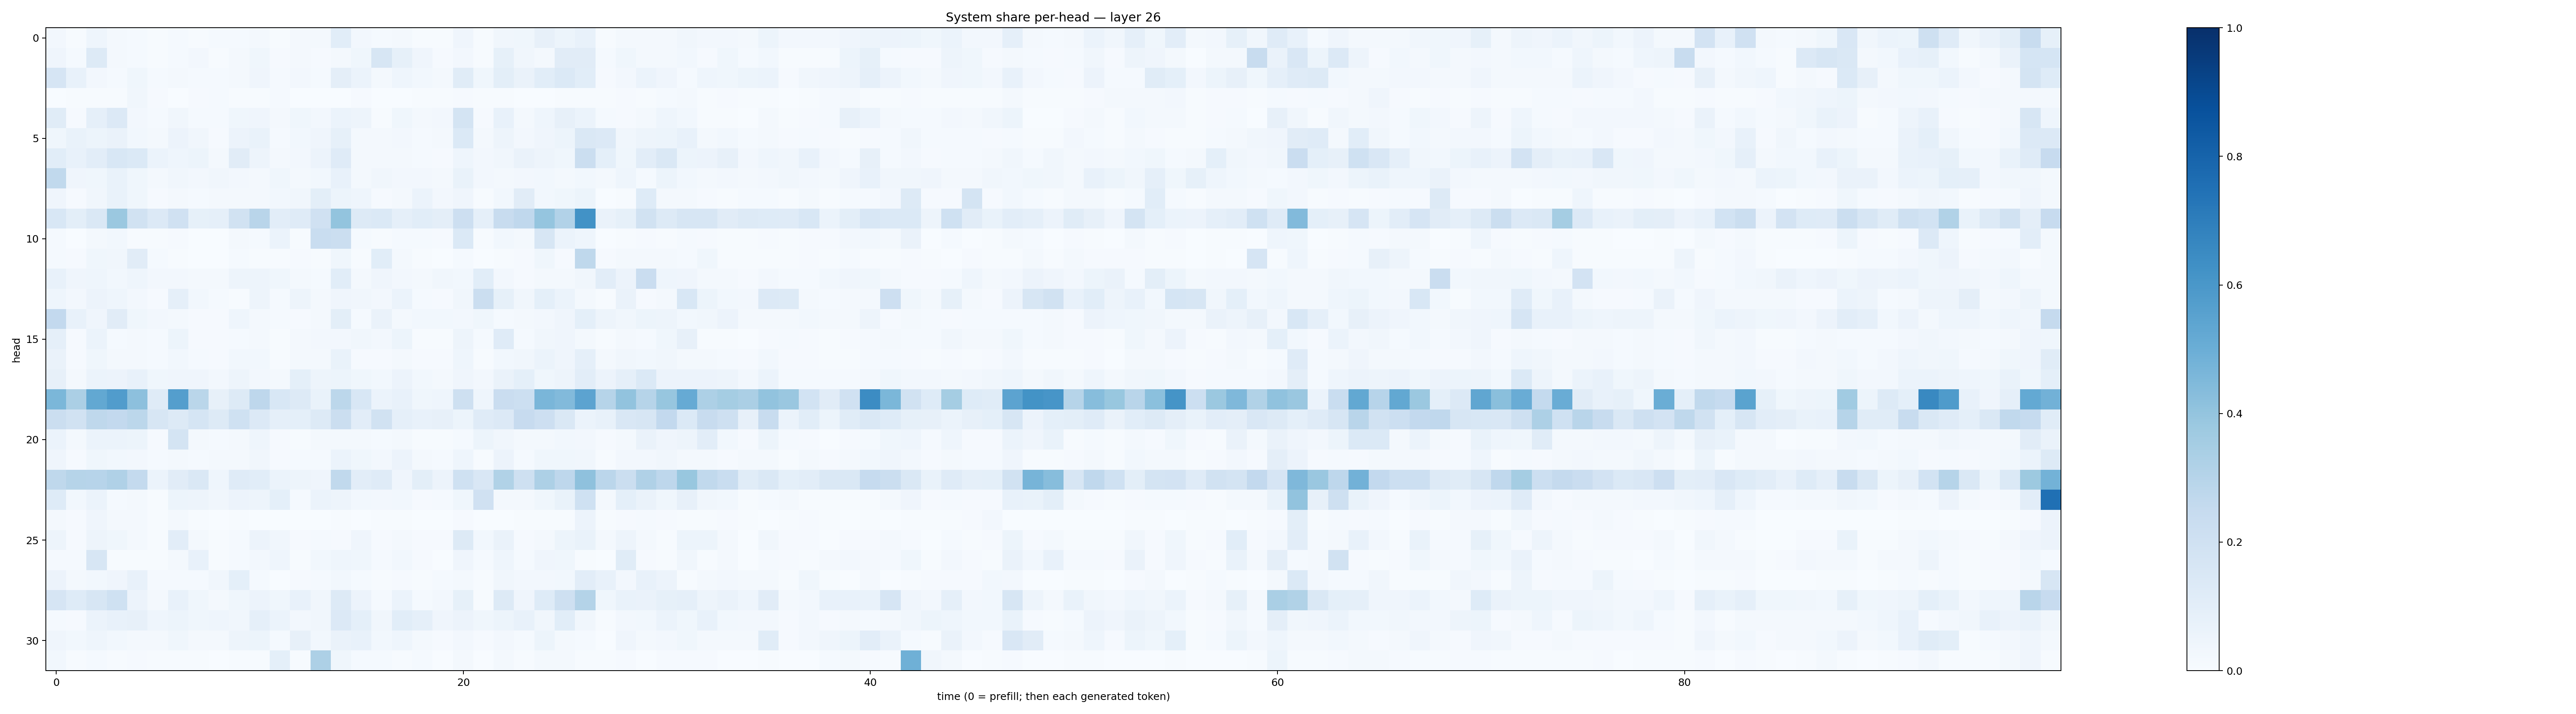

Source data for this figure (header and first rows):
0.02505505, 0.0077839247, 0.04687451, 0.018711643, 0.012137662, 0.0051724487, 0.013367461, 0.0057973894, 0.015593223, 0.013417162, 0.02312471, 0.005319288, 0.0231361, 0.015788399, 0.10684331, 0.024984002, 0.01280485, 0.02253276, 0.0053496594, 0.0067603067, 0.040434122, 0.0047983606, 0.034857277, 0.036070377
0.0419, 0.01525, 0.125, 0.02187, 0.01254, 0.004614, 0.01257, 0.02599, 0.004447, 0.02316, 0.03574, 0.009838, 0.01698, 0.00794, 0.02156, 0.03533, 0.1613, 0.08254, 0.04174, 0.01022, 0.02369, 0.00545, 0.08387, 0.03347
0.1644, 0.07633, 0.02593, 0.01505, 0.03724, 0.01216, 0.01569, 0.01358, 0.0131, 0.02212, 0.0411, 0.01409, 0.0265, 0.01274, 0.09608, 0.06015, 0.0218, 0.0456, 0.02925, 0.02141, 0.1151, 0.03821, 0.09871, 0.063
0.003179, 0.006737, 0.005885, 0.007228, 0.03416, 0.008599, 0.002747, 0.01026, 0.01482, 0.006394, 0.006506, 0.01172, 0.00144, 0.003176, 0.003103, 0.0101, 0.003603, 0.002688, 0.005062, 0.006008, 0.0087, 0.004965, 0.00465, 0.003667
0.1151, 0.01008, 0.08783, 0.1358, 0.02512, 0.01174, 0.03322, 0.01289, 0.01227, 0.03538, 0.04205, 0.02256, 0.03807, 0.0263, 0.06058, 0.05036, 0.006736, 0.03836, 0.01862, 0.02405, 0.1724, 0.008627, 0.07487, 0.0192
0.03833, 0.0699, 0.05346, 0.06341, 0.0289, 0.0168, 0.05667, 0.03348, 0.009976, 0.05849, 0.06684, 0.01467, 0.02878, 0.03975, 0.0828, 0.01863, 0.02316, 0.02459, 0.01286, 0.01885, 0.1391, 0.01995, 0.04774, 0.0254
0.1061, 0.07297, 0.1044, 0.1527, 0.1382, 0.05897, 0.04557, 0.05171, 0.01769, 0.1129, 0.04843, 0.02254, 0.02724, 0.05684, 0.1201, 0.01613, 0.01939, 0.01623, 0.01387, 0.01103, 0.04314, 0.02508, 0.03155, 0.06517
0.2618, 0.04294, 0.0374, 0.06896, 0.03569, 0.02232, 0.03366, 0.02543, 0.03249, 0.0264, 0.02164, 0.03526, 0.02204, 0.03036, 0.07341, 0.01643, 0.03139, 0.02425, 0.02732, 0.02069, 0.07014, 0.02592, 0.02256, 0.02505
0.04163, 0.00966, 0.03127, 0.06945, 0.03879, 0.01139, 0.02214, 0.01343, 0.01968, 0.02317, 0.02301, 0.02992, 0.03305, 0.09786, 0.05462, 0.04538, 0.01097, 0.02035, 0.06054, 0.025, 0.04129, 0.00751, 0.02902, 0.1119
0.1533, 0.1015, 0.1408, 0.3806, 0.1942, 0.1359, 0.1981, 0.08587, 0.08599, 0.19, 0.2911, 0.105, 0.118, 0.1963, 0.4015, 0.1287, 0.1392, 0.08664, 0.1059, 0.09443, 0.2136, 0.08815, 0.2404, 0.2672
0.01454, 0.003493, 0.01604, 0.03034, 0.006158, 0.006394, 0.01115, 0.002488, 0.002906, 0.02076, 0.01183, 0.05882, 0.006368, 0.2332, 0.2225, 0.01438, 0.00503, 0.01283, 0.0143, 0.008447, 0.1388, 0.006995, 0.03106, 0.01678
0.01288, 0.009056, 0.03675, 0.03247, 0.1107, 0.01523, 0.006234, 0.003874, 0.003882, 0.01524, 0.006723, 0.007412, 0.01045, 0.007532, 0.03608, 0.004465, 0.1088, 0.01654, 0.00534, 0.003676, 0.01268, 0.003517, 0.006834, 0.0106
0.07485, 0.0423, 0.0446, 0.02905, 0.04545, 0.02712, 0.02621, 0.01935, 0.01984, 0.04749, 0.05051, 0.03795, 0.01758, 0.01262, 0.1065, 0.02039, 0.04111, 0.02445, 0.01679, 0.03369, 0.02844, 0.106, 0.02426, 0.01169
0.04489, 0.02732, 0.05619, 0.04377, 0.02591, 0.009873, 0.08639, 0.02927, 0.01369, 0.005121, 0.04963, 0.01469, 0.04853, 0.01644, 0.04039, 0.03249, 0.02362, 0.06087, 0.01181, 0.01042, 0.03215, 0.2264, 0.08575, 0.03198
0.2615, 0.07196, 0.04233, 0.1105, 0.03845, 0.0255, 0.02116, 0.01129, 0.00862, 0.04567, 0.02003, 0.01342, 0.009507, 0.01975, 0.09896, 0.01387, 0.06634, 0.02097, 0.02774, 0.02905, 0.02602, 0.03669, 0.01356, 0.01858
0.08638, 0.009213, 0.06175, 0.01534, 0.02324, 0.01381, 0.05389, 0.01133, 0.008166, 0.01296, 0.01914, 0.00653, 0.02033, 0.02419, 0.02724, 0.03203, 0.02554, 0.05406, 0.005533, 0.007749, 0.05034, 0.01404, 0.1197, 0.01278
0.06263, 0.01031, 0.03645, 0.01825, 0.01596, 0.01183, 0.02953, 0.01494, 0.008894, 0.02976, 0.02997, 0.006375, 0.02218, 0.01662, 0.06713, 0.01065, 0.008999, 0.02292, 0.009585, 0.008161, 0.04334, 0.00638, 0.03017, 0.03232
0.08068, 0.0188, 0.06183, 0.05704, 0.07422, 0.03766, 0.04296, 0.04294, 0.02641, 0.04843, 0.02388, 0.02072, 0.09033, 0.04863, 0.05322, 0.03707, 0.0291, 0.05575, 0.03053, 0.02246, 0.04074, 0.02426, 0.06476, 0.09083
0.4607, 0.3342, 0.5266, 0.5764, 0.4163, 0.1194, 0.5675, 0.2889, 0.0786, 0.1284, 0.2772, 0.1543, 0.131, 0.06908, 0.2779, 0.1554, 0.05913, 0.07323, 0.03842, 0.04487, 0.2078, 0.04432, 0.2287, 0.2184
0.2205, 0.1932, 0.27, 0.2595, 0.2783, 0.1588, 0.1254, 0.1715, 0.132, 0.2023, 0.1358, 0.08956, 0.09161, 0.129, 0.2196, 0.1021, 0.1926, 0.08816, 0.07328, 0.07868, 0.05364, 0.1174, 0.1339, 0.2428
0.06237, 0.02254, 0.06032, 0.06135, 0.05359, 0.01035, 0.1727, 0.01623, 0.01439, 0.01917, 0.04592, 0.01137, 0.006237, 0.01966, 0.0227, 0.02002, 0.01493, 0.01866, 0.004243, 0.006889, 0.01492, 0.05308, 0.03267, 0.02142
0.04217, 0.01056, 0.03837, 0.02892, 0.02574, 0.01321, 0.01976, 0.01359, 0.02019, 0.01806, 0.03152, 0.01035, 0.0122, 0.01233, 0.06069, 0.03683, 0.02408, 0.05604, 0.02106, 0.01305, 0.04625, 0.005803, 0.0547, 0.01413
0.2727, 0.3001, 0.296, 0.3195, 0.254, 0.05901, 0.113, 0.1479, 0.04433, 0.1206, 0.1089, 0.05913, 0.05056, 0.04226, 0.2632, 0.1027, 0.12, 0.04239, 0.09843, 0.05511, 0.2005, 0.1513, 0.3152, 0.2089
0.1236, 0.02928, 0.06041, 0.01355, 0.01832, 0.00751, 0.05179, 0.04707, 0.03367, 0.05731, 0.04862, 0.0923, 0.01465, 0.0606, 0.04752, 0.02912, 0.02537, 0.02824, 0.01106, 0.01252, 0.03833, 0.1965, 0.02165, 0.02319
0.02182, 0.008403, 0.04138, 0.01584, 0.01648, 0.003931, 0.02244, 0.006432, 0.002421, 0.006451, 0.003499, 0.001362, 0.001707, 0.003418, 0.006565, 0.001178, 0.004739, 0.004492, 0.001637, 0.001238, 0.009922, 0.001145, 0.003684, 0.007344
0.04892, 0.008841, 0.04863, 0.03804, 0.019, 0.005829, 0.1044, 0.01716, 0.004959, 0.01447, 0.05706, 0.03318, 0.01001, 0.0122, 0.01092, 0.04128, 0.01033, 0.01865, 0.01145, 0.008715, 0.1278, 0.02852, 0.0637, 0.01068
0.01392, 0.01373, 0.1629, 0.004405, 0.004944, 0.003958, 0.02131, 0.07221, 0.00662, 0.01228, 0.02566, 0.04405, 0.005152, 0.02912, 0.04539, 0.03792, 0.01402, 0.02737, 0.01018, 0.003477, 0.0417, 0.01447, 0.04401, 0.01207
0.05749, 0.02187, 0.02786, 0.03981, 0.07334, 0.01488, 0.01562, 0.0126, 0.03279, 0.09136, 0.01202, 0.002203, 0.009947, 0.01272, 0.02813, 0.01487, 0.004685, 0.009348, 0.004221, 0.01288, 0.01939, 0.00409, 0.03265, 0.02484
0.1663, 0.124, 0.1593, 0.2, 0.05622, 0.02112, 0.07606, 0.03748, 0.02174, 0.03899, 0.05759, 0.03535, 0.07197, 0.03359, 0.1272, 0.05823, 0.01511, 0.06017, 0.01192, 0.0273, 0.08401, 0.006901, 0.1285, 0.04202
0.01463, 0.01158, 0.06022, 0.07118, 0.08141, 0.04626, 0.05191, 0.03649, 0.04401, 0.03439, 0.0885, 0.0594, 0.02653, 0.03268, 0.1346, 0.09094, 0.03223, 0.1084, 0.08673, 0.04152, 0.05549, 0.038, 0.05281, 0.07351
0.04281, 0.02775, 0.04447, 0.02778, 0.02158, 0.01813, 0.0375, 0.01702, 0.01623, 0.04969, 0.05091, 0.01221, 0.08108, 0.02875, 0.06278, 0.07695, 0.02842, 0.04371, 0.01568, 0.01142, 0.02607, 0.008567, 0.02518, 0.01489
0.03051, 0.00749, 0.01393, 0.007701, 0.009562, 0.005324, 0.007808, 0.007193, 0.001211, 0.007578, 0.006612, 0.09273, 0.006937, 0.3281, 0.03805, 0.01322, 0.01177, 0.004433, 0.01209, 0.002122, 0.01665, 0.002285, 0.01914, 0.006624
